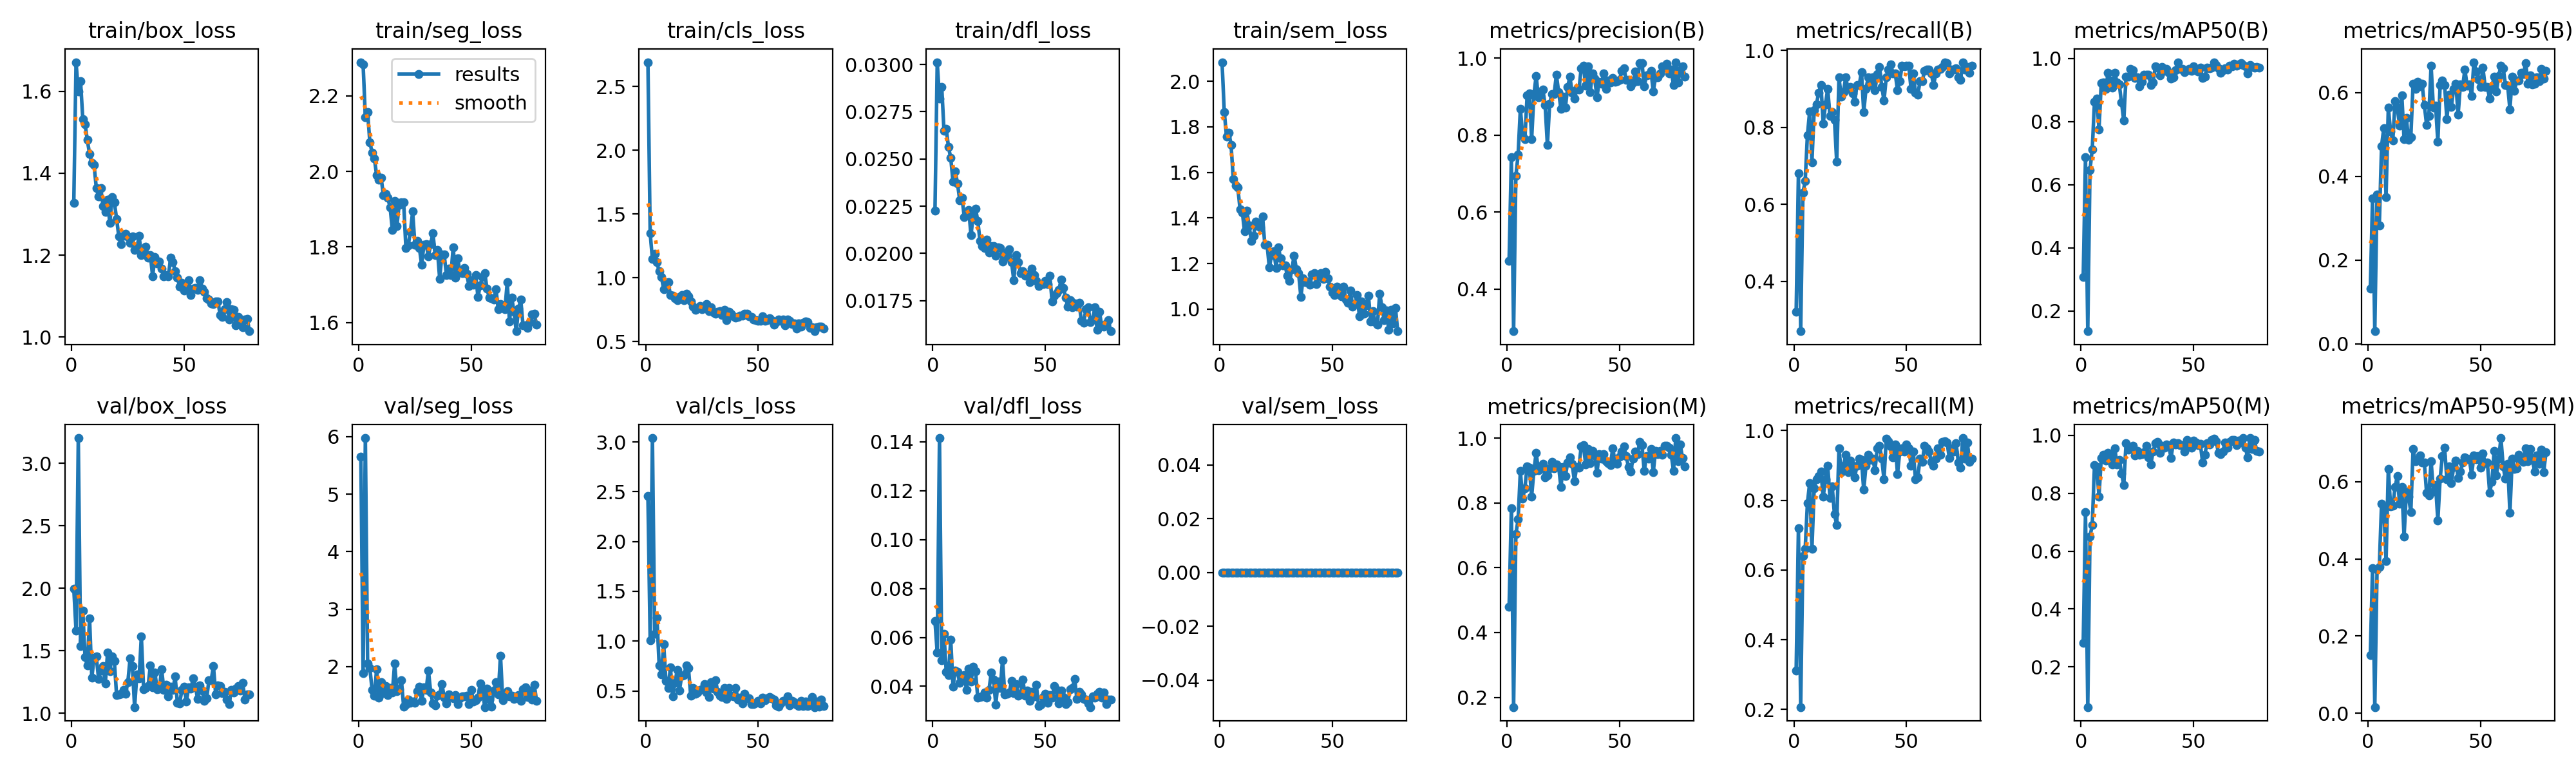

Values plotted in this chart, from the file beside it:
epoch, time, train/box_loss, train/seg_loss, train/cls_loss, train/dfl_loss, train/sem_loss, metrics/precision(B), metrics/recall(B), metrics/mAP50(B), metrics/mAP50-95(B), metrics/precision(M), metrics/recall(M), metrics/mAP50(M), metrics/mAP50-95(M), val/box_loss, val/seg_loss, val/cls_loss, val/dfl_loss, val/sem_loss, lr/pg0, lr/pg1, lr/pg2
1, 98.74, 1.328, 2.289, 2.691, 0.02227, 2.084, 0.4733, 0.32, 0.3084, 0.131, 0.4788, 0.3124, 0.2838, 0.1509, 1.996, 5.655, 2.458, 0.06664, 0, 0.0006625, 0.0006625, 0.0006625
2, 194, 1.671, 2.283, 1.35, 0.03012, 1.865, 0.7428, 0.68, 0.6882, 0.3466, 0.7835, 0.72, 0.7346, 0.3767, 1.66, 1.888, 1.006, 0.05377, 0, 0.001318, 0.001318, 0.001318
3, 290, 1.599, 2.143, 1.147, 0.02821, 1.757, 0.29, 0.27, 0.1359, 0.02998, 0.17, 0.2068, 0.06167, 0.01585, 3.202, 5.977, 3.04, 0.1416, 0, 0.001963, 0.001963, 0.001963
4, 385.1, 1.625, 2.157, 1.19, 0.02882, 1.776, 0.6939, 0.63, 0.6463, 0.3563, 0.7039, 0.64, 0.6508, 0.3728, 1.538, 2.055, 1.072, 0.05054, 0, 0.00195, 0.00195, 0.00195
5, 481.3, 1.532, 2.077, 1.121, 0.02649, 1.722, 0.7491, 0.66, 0.7126, 0.2821, 0.7491, 0.66, 0.6896, 0.3794, 1.819, 1.972, 1.237, 0.06143, 0, 0.001934, 0.001934, 0.001934
6, 576.1, 1.519, 2.049, 1.051, 0.02658, 1.57, 0.8686, 0.78, 0.8618, 0.472, 0.898, 0.792, 0.8959, 0.5434, 1.448, 1.595, 0.7564, 0.04591, 0, 0.001917, 0.001917, 0.001917
7, 671.5, 1.481, 2.034, 1.007, 0.02563, 1.543, 0.8003, 0.8418, 0.8735, 0.5151, 0.8126, 0.85, 0.8904, 0.5344, 1.38, 1.5, 0.6627, 0.04473, 0, 0.001901, 0.001901, 0.001901
8, 767.3, 1.447, 1.99, 0.9125, 0.02505, 1.533, 0.7889, 0.7098, 0.7755, 0.3508, 0.8441, 0.66, 0.788, 0.3937, 1.76, 1.955, 0.9676, 0.05912, 0, 0.001885, 0.001885, 0.001885
9, 862.3, 1.425, 1.979, 0.9631, 0.0238, 1.438, 0.9038, 0.8452, 0.9227, 0.5639, 0.9126, 0.8349, 0.9215, 0.6332, 1.283, 1.463, 0.6034, 0.03994, 0, 0.001868, 0.001868, 0.001868
10, 958.4, 1.42, 1.984, 0.9643, 0.02434, 1.425, 0.9084, 0.86, 0.9232, 0.5072, 0.9084, 0.86, 0.9321, 0.5368, 1.445, 1.733, 0.5311, 0.04634, 0, 0.001852, 0.001852, 0.001852
11, 1053, 1.364, 1.937, 0.8632, 0.02371, 1.341, 0.789, 0.89, 0.904, 0.4849, 0.8197, 0.87, 0.9135, 0.5373, 1.452, 1.538, 0.7342, 0.04588, 0, 0.001835, 0.001835, 0.001835
12, 1148, 1.343, 1.941, 0.8608, 0.0228, 1.431, 0.9044, 0.91, 0.954, 0.5791, 0.8982, 0.8819, 0.9385, 0.5863, 1.275, 1.66, 0.4463, 0.0414, 0, 0.001819, 0.001819, 0.001819
13, 1243, 1.363, 1.93, 0.8423, 0.02296, 1.368, 0.9541, 0.81, 0.9311, 0.5636, 0.9541, 0.81, 0.9344, 0.6149, 1.342, 1.512, 0.583, 0.04277, 0, 0.001802, 0.001802, 0.001802
14, 1338, 1.319, 1.904, 0.8264, 0.02193, 1.3, 0.8986, 0.86, 0.9069, 0.5216, 0.9016, 0.86, 0.8993, 0.544, 1.379, 1.629, 0.7076, 0.04472, 0, 0.001785, 0.001785, 0.001785
15, 1433, 1.305, 1.845, 0.8499, 0.02205, 1.322, 0.9134, 0.9, 0.9556, 0.593, 0.9134, 0.9, 0.9556, 0.5859, 1.239, 1.557, 0.5064, 0.03854, 0, 0.001769, 0.001769, 0.001769
16, 1528, 1.335, 1.922, 0.8679, 0.0223, 1.384, 0.9183, 0.83, 0.9244, 0.4887, 0.9202, 0.8074, 0.8992, 0.4581, 1.486, 2.053, 0.6502, 0.04716, 0, 0.001752, 0.001752, 0.001752
17, 1623, 1.278, 1.855, 0.8255, 0.02095, 1.365, 0.878, 0.84, 0.9172, 0.5394, 0.878, 0.84, 0.9155, 0.5725, 1.335, 1.578, 0.6562, 0.04205, 0, 0.001736, 0.001736, 0.001736
18, 1718, 1.342, 1.912, 0.8749, 0.0221, 1.357, 0.7739, 0.82, 0.8607, 0.4872, 0.8849, 0.76, 0.8688, 0.5616, 1.457, 1.609, 0.7537, 0.04795, 0, 0.00172, 0.00172, 0.00172
19, 1813, 1.329, 1.919, 0.8576, 0.02237, 1.406, 0.8811, 0.71, 0.803, 0.4936, 0.906, 0.73, 0.8291, 0.521, 1.418, 1.767, 0.7266, 0.04606, 0, 0.001703, 0.001703, 0.001703
20, 1908, 1.289, 1.918, 0.8161, 0.02172, 1.281, 0.9076, 0.93, 0.9413, 0.6215, 0.9272, 0.95, 0.9717, 0.6848, 1.146, 1.307, 0.4526, 0.03541, 0, 0.001687, 0.001687, 0.001687
21, 2005, 1.245, 1.797, 0.7733, 0.02067, 1.282, 0.9074, 0.88, 0.9433, 0.6085, 0.9074, 0.88, 0.9502, 0.6529, 1.152, 1.334, 0.5318, 0.03563, 0, 0.00167, 0.00167, 0.00167
22, 2100, 1.226, 1.805, 0.7489, 0.0204, 1.182, 0.9571, 0.8922, 0.9666, 0.6251, 0.9183, 0.899, 0.9544, 0.6568, 1.158, 1.423, 0.4725, 0.03592, 0, 0.001654, 0.001654, 0.001654
23, 2195, 1.247, 1.839, 0.7657, 0.02029, 1.237, 0.9118, 0.9307, 0.9637, 0.6147, 0.9118, 0.9307, 0.9638, 0.6685, 1.189, 1.374, 0.485, 0.0375, 0, 0.001637, 0.001637, 0.001637
24, 2290, 1.252, 1.894, 0.78, 0.02074, 1.255, 0.8688, 0.9, 0.9393, 0.6208, 0.8495, 0.88, 0.931, 0.6496, 1.156, 1.395, 0.5102, 0.03532, 0, 0.00162, 0.00162, 0.00162
25, 2385, 1.244, 1.806, 0.7541, 0.02004, 1.18, 0.9004, 0.9043, 0.9394, 0.5696, 0.9103, 0.9138, 0.946, 0.6494, 1.248, 1.373, 0.5158, 0.03866, 0, 0.001604, 0.001604, 0.001604
26, 2480, 1.229, 1.816, 0.7637, 0.0204, 1.271, 0.8723, 0.8882, 0.9125, 0.5232, 0.8822, 0.8991, 0.9332, 0.5714, 1.439, 1.572, 0.5694, 0.0457, 0, 0.001587, 0.001587, 0.001587
27, 2575, 1.245, 1.797, 0.7961, 0.0204, 1.222, 0.9253, 0.8665, 0.9252, 0.544, 0.9253, 0.8665, 0.9341, 0.5645, 1.377, 1.648, 0.4817, 0.0428, 0, 0.001571, 0.001571, 0.001571
28, 2670, 1.212, 1.753, 0.7416, 0.01987, 1.19, 0.9516, 0.91, 0.9484, 0.6642, 0.9412, 0.9, 0.9412, 0.6542, 1.049, 1.405, 0.4379, 0.03247, 0, 0.001554, 0.001554, 0.001554
29, 2767, 1.217, 1.806, 0.7702, 0.02032, 1.19, 0.91, 0.9098, 0.9475, 0.564, 0.9199, 0.919, 0.9627, 0.5753, 1.31, 1.643, 0.5895, 0.04189, 0, 0.001538, 0.001538, 0.001538
30, 2862, 1.246, 1.807, 0.7298, 0.0203, 1.148, 0.8957, 0.9444, 0.9492, 0.5683, 0.8673, 0.915, 0.9241, 0.5916, 1.28, 1.597, 0.5218, 0.03942, 0, 0.001522, 0.001522, 0.001522
31, 2956, 1.2, 1.776, 0.72, 0.01958, 1.122, 0.9192, 0.84, 0.9167, 0.4821, 0.9108, 0.83, 0.8992, 0.4999, 1.615, 1.933, 0.6083, 0.05079, 0, 0.001505, 0.001505, 0.001505
32, 3051, 1.208, 1.807, 0.7333, 0.01978, 1.174, 0.9179, 0.9, 0.9238, 0.6172, 0.9092, 0.9, 0.9431, 0.6079, 1.194, 1.555, 0.4924, 0.0366, 0, 0.001489, 0.001489, 0.001489
33, 3146, 1.22, 1.837, 0.7407, 0.02003, 1.235, 0.9734, 0.93, 0.9741, 0.6279, 0.9734, 0.93, 0.9717, 0.6669, 1.203, 1.36, 0.4547, 0.03705, 0, 0.001472, 0.001472, 0.001472
34, 3241, 1.194, 1.778, 0.7063, 0.02023, 1.176, 0.9814, 0.91, 0.97, 0.6175, 0.9786, 0.9151, 0.9778, 0.6879, 1.218, 1.33, 0.4405, 0.03741, 0, 0.001455, 0.001455, 0.001455
35, 3336, 1.201, 1.793, 0.7496, 0.01953, 1.157, 0.9284, 0.93, 0.9458, 0.5369, 0.9184, 0.92, 0.9396, 0.6067, 1.381, 1.49, 0.5275, 0.04226, 0, 0.001439, 0.001439, 0.001439
36, 3431, 1.149, 1.716, 0.6708, 0.01859, 1.053, 0.9782, 0.8971, 0.9736, 0.5949, 0.9673, 0.8872, 0.9647, 0.6396, 1.208, 1.519, 0.4218, 0.03709, 0, 0.001422, 0.001422, 0.001422
37, 3526, 1.195, 1.781, 0.7323, 0.01991, 1.135, 0.9125, 0.9384, 0.9614, 0.5657, 0.9222, 0.9484, 0.9559, 0.5971, 1.327, 1.698, 0.5294, 0.0408, 0, 0.001406, 0.001406, 0.001406
38, 3621, 1.179, 1.78, 0.7208, 0.01954, 1.119, 0.9599, 0.9571, 0.9668, 0.6091, 0.9599, 0.9571, 0.9685, 0.6378, 1.192, 1.467, 0.4505, 0.03628, 0, 0.001389, 0.001389, 0.001389
39, 3715, 1.184, 1.726, 0.6975, 0.01896, 1.121, 0.9477, 0.9057, 0.9551, 0.6202, 0.9466, 0.92, 0.9623, 0.6544, 1.196, 1.36, 0.4435, 0.03702, 0, 0.001373, 0.001373, 0.001373
40, 3810, 1.167, 1.743, 0.6904, 0.01904, 1.106, 0.8992, 0.87, 0.9365, 0.5468, 0.8922, 0.86, 0.9219, 0.6094, 1.353, 1.52, 0.5269, 0.04278, 0, 0.001357, 0.001357, 0.001357
41, 3905, 1.148, 1.726, 0.6943, 0.01883, 1.151, 0.9387, 0.93, 0.9402, 0.6187, 0.9513, 0.9769, 0.9758, 0.6272, 1.184, 1.472, 0.4144, 0.0362, 0, 0.00134, 0.00134, 0.00134
42, 4000, 1.152, 1.8, 0.7038, 0.01889, 1.158, 0.9334, 0.95, 0.9633, 0.6138, 0.9356, 0.97, 0.9679, 0.6508, 1.227, 1.45, 0.4292, 0.03833, 0, 0.001324, 0.001324, 0.001324
43, 4095, 1.149, 1.72, 0.7045, 0.01849, 1.108, 0.9601, 0.9637, 0.9866, 0.6547, 0.9502, 0.9541, 0.9726, 0.6639, 1.134, 1.509, 0.3715, 0.03395, 0, 0.001307, 0.001307, 0.001307
44, 4191, 1.194, 1.77, 0.7195, 0.01921, 1.146, 0.9207, 0.94, 0.967, 0.6156, 0.9295, 0.9229, 0.9654, 0.6608, 1.213, 1.349, 0.4713, 0.03765, 0, 0.00129, 0.00129, 0.00129
45, 4285, 1.183, 1.733, 0.7201, 0.01885, 1.158, 0.9425, 0.94, 0.9677, 0.6194, 0.9223, 0.96, 0.9652, 0.6582, 1.187, 1.454, 0.4242, 0.03602, 0, 0.001274, 0.001274, 0.001274
46, 4381, 1.161, 1.732, 0.7011, 0.01853, 1.132, 0.9372, 0.8961, 0.9571, 0.5919, 0.9163, 0.8761, 0.9446, 0.6182, 1.294, 1.486, 0.4278, 0.04058, 0, 0.001257, 0.001257, 0.001257
47, 4476, 1.145, 1.745, 0.6916, 0.01826, 1.163, 0.948, 0.92, 0.9631, 0.6723, 0.9688, 0.94, 0.9836, 0.6691, 1.083, 1.484, 0.3684, 0.03204, 0, 0.001241, 0.001241, 0.001241
48, 4572, 1.124, 1.73, 0.6739, 0.01839, 1.134, 0.9385, 0.96, 0.966, 0.65, 0.9287, 0.95, 0.9634, 0.6592, 1.081, 1.492, 0.3698, 0.03246, 0, 0.001224, 0.001224, 0.001224
49, 4666, 1.133, 1.698, 0.6703, 0.01839, 1.097, 0.9411, 0.9593, 0.9617, 0.6319, 0.9215, 0.9396, 0.9565, 0.6672, 1.186, 1.349, 0.3787, 0.03573, 0, 0.001208, 0.001208, 0.001208
50, 4762, 1.113, 1.713, 0.6636, 0.01855, 1.073, 0.9434, 0.96, 0.9746, 0.6131, 0.9434, 0.96, 0.9806, 0.6359, 1.213, 1.591, 0.4008, 0.03708, 0, 0.001192, 0.001192, 0.001192
51, 4857, 1.126, 1.701, 0.663, 0.01838, 1.061, 0.9681, 0.96, 0.9622, 0.6592, 0.9579, 0.95, 0.9748, 0.6738, 1.093, 1.393, 0.3748, 0.0333, 0, 0.001175, 0.001175, 0.001175
52, 4951, 1.139, 1.726, 0.6974, 0.01882, 1.099, 0.9739, 0.9, 0.9587, 0.613, 0.9739, 0.9, 0.9658, 0.6481, 1.207, 1.419, 0.4304, 0.03655, 0, 0.001159, 0.001159, 0.001159
53, 5046, 1.103, 1.667, 0.6646, 0.01747, 1.069, 0.9437, 0.94, 0.9705, 0.6134, 0.9437, 0.94, 0.9705, 0.6494, 1.196, 1.464, 0.404, 0.03529, 0, 0.001142, 0.001142, 0.001142
54, 5141, 1.118, 1.699, 0.669, 0.01777, 1.056, 0.943, 0.89, 0.9389, 0.5855, 0.9112, 0.86, 0.906, 0.5723, 1.28, 1.71, 0.4278, 0.04018, 0, 0.001125, 0.001125, 0.001125
55, 5236, 1.12, 1.721, 0.6851, 0.01791, 1.099, 0.9267, 0.8852, 0.9427, 0.6135, 0.8964, 0.8656, 0.9329, 0.5999, 1.214, 1.6, 0.4356, 0.03856, 0, 0.001109, 0.001109, 0.001109
56, 5330, 1.115, 1.732, 0.6661, 0.01806, 1.042, 0.9367, 0.92, 0.9717, 0.6382, 0.9367, 0.92, 0.9731, 0.6806, 1.114, 1.297, 0.4278, 0.03294, 0, 0.001092, 0.001092, 0.001092
57, 5425, 1.139, 1.69, 0.6348, 0.01861, 1.026, 0.9648, 0.92, 0.9685, 0.602, 0.9579, 0.9099, 0.9684, 0.6175, 1.221, 1.616, 0.4107, 0.03816, 0, 0.001076, 0.001076, 0.001076
58, 5519, 1.119, 1.666, 0.6544, 0.01817, 1.082, 0.9404, 0.9473, 0.9715, 0.6396, 0.9504, 0.9573, 0.9829, 0.6593, 1.18, 1.43, 0.3552, 0.0357, 0, 0.001059, 0.001059, 0.001059
59, 5614, 1.11, 1.664, 0.6739, 0.01766, 1.01, 0.9878, 0.95, 0.9882, 0.6637, 0.9878, 0.95, 0.9882, 0.7135, 1.1, 1.307, 0.3394, 0.03263, 0, 0.001043, 0.001043, 0.001043
60, 5710, 1.094, 1.661, 0.6614, 0.01717, 1.021, 0.9878, 0.95, 0.9784, 0.6582, 0.9774, 0.94, 0.9802, 0.64, 1.121, 1.58, 0.3717, 0.03342, 0, 0.001027, 0.001027, 0.001027
... 19 more rows
